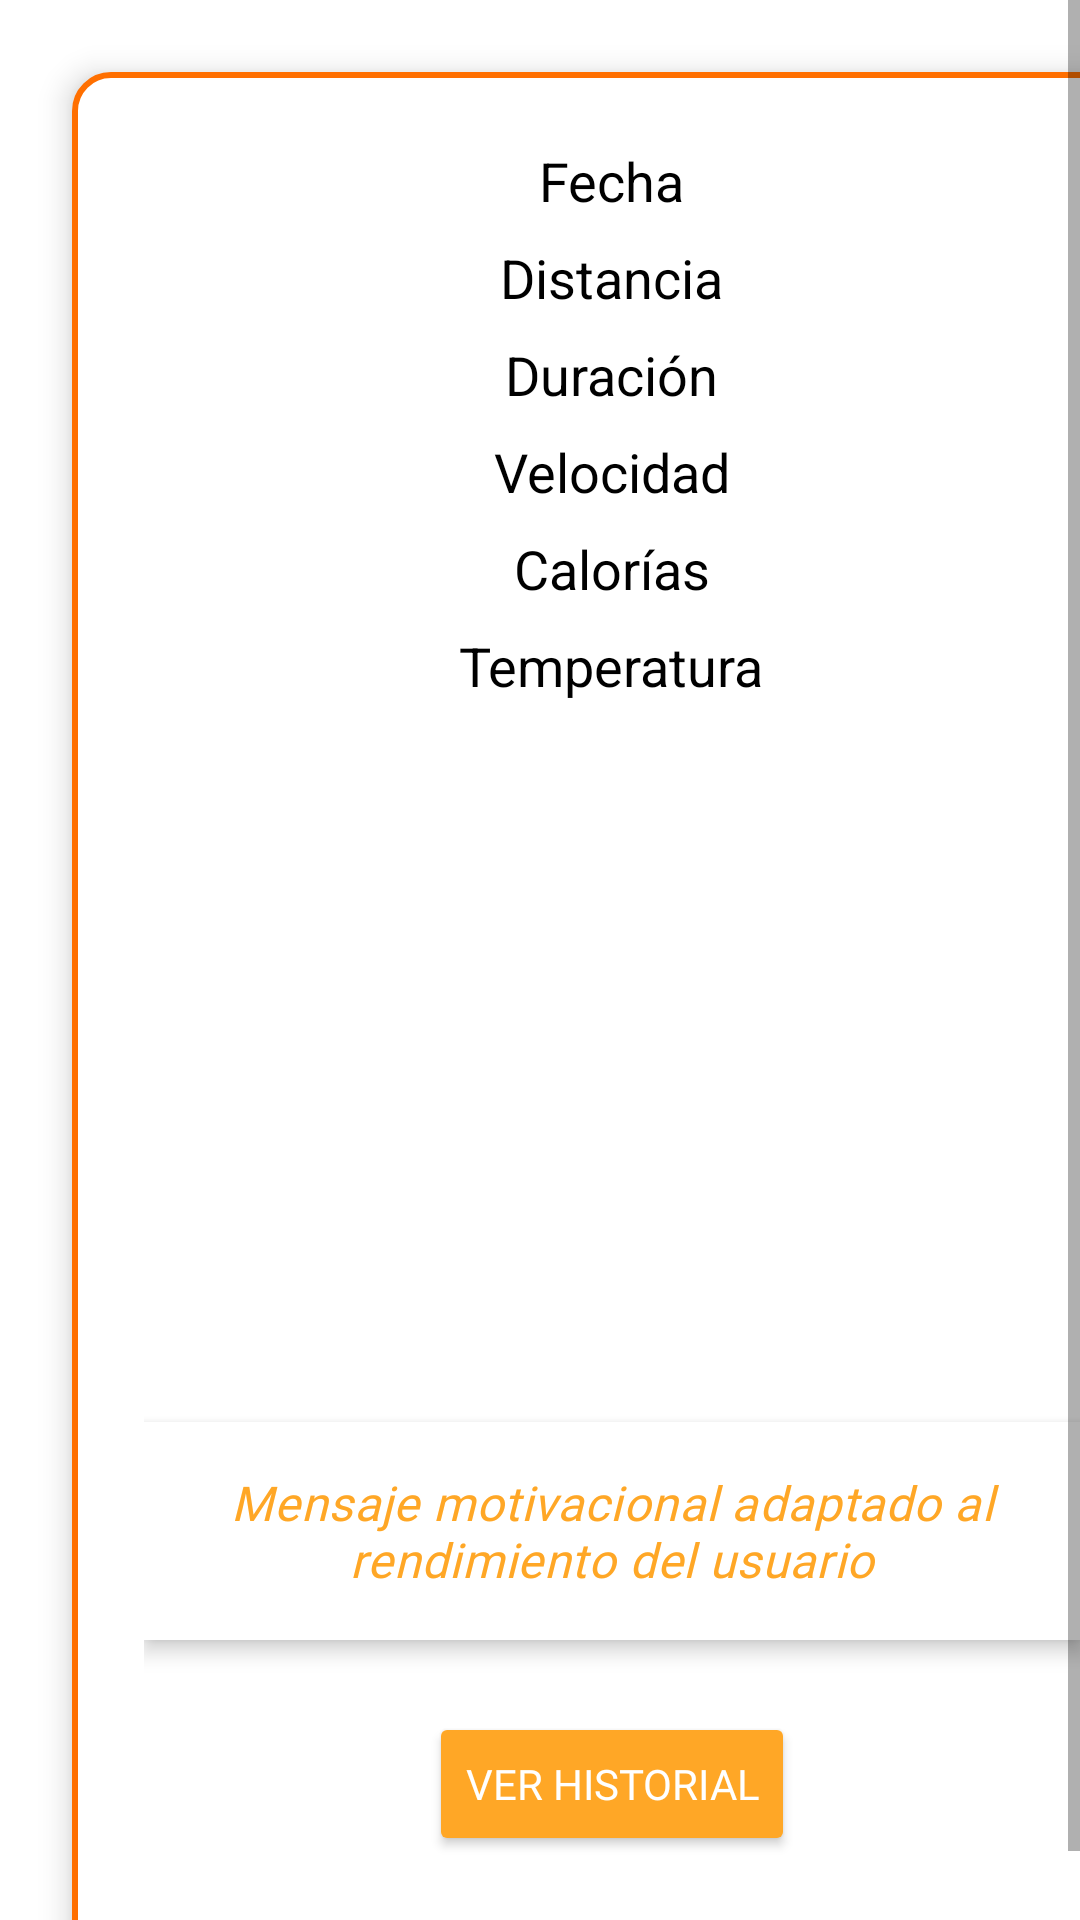

This screen was rendered from an Android layout file. Write that file and the resources it references.
<!-- AndroidManifest.xml: application theme Theme.RunnerS -->
<!-- res/layout/activity_race_summary.xml -->
<?xml version="1.0" encoding="utf-8"?>
<ScrollView xmlns:android="http://schemas.android.com/apk/res/android"
    android:layout_width="match_parent"
    android:layout_height="match_parent"
    android:background="@drawable/login_background"
    android:fillViewport="true">

    <LinearLayout
        android:layout_width="match_parent"
        android:layout_height="wrap_content"
        android:layout_margin="24dp"
        android:orientation="vertical"
        android:background="@drawable/rounded_orange_border"
        android:padding="24dp"
        android:gravity="center_horizontal"
        android:elevation="6dp">

        <TextView
            android:id="@+id/tvDate"
            android:layout_width="wrap_content"
            android:layout_height="wrap_content"
            android:text="Fecha"
            android:textSize="18sp"
            android:textColor="@android:color/black"
            android:layout_marginBottom="8dp" />

        <TextView
            android:id="@+id/tvDistance"
            android:layout_width="wrap_content"
            android:layout_height="wrap_content"
            android:text="Distancia"
            android:textSize="18sp"
            android:textColor="@android:color/black"
            android:layout_marginBottom="8dp" />

        <TextView
            android:id="@+id/tvDuration"
            android:layout_width="wrap_content"
            android:layout_height="wrap_content"
            android:text="Duración"
            android:textSize="18sp"
            android:textColor="@android:color/black"
            android:layout_marginBottom="8dp" />

        <TextView
            android:id="@+id/tvSpeed"
            android:layout_width="wrap_content"
            android:layout_height="wrap_content"
            android:text="Velocidad"
            android:textSize="18sp"
            android:textColor="@android:color/black"
            android:layout_marginBottom="8dp" />

        <TextView
            android:id="@+id/tvCalories"
            android:layout_width="wrap_content"
            android:layout_height="wrap_content"
            android:text="Calorías"
            android:textSize="18sp"
            android:textColor="@android:color/black"
            android:layout_marginBottom="8dp" />

        <TextView
            android:id="@+id/tvTemp"
            android:layout_width="wrap_content"
            android:layout_height="wrap_content"
            android:text="Temperatura"
            android:textSize="18sp"
            android:textColor="@android:color/black"
            android:layout_marginBottom="16dp" />

        <ImageView
            android:id="@+id/ivMap"
            android:layout_width="match_parent"
            android:layout_height="200dp"
            android:scaleType="centerCrop"
            android:background="@drawable/rounded_map_bg"
            android:contentDescription="Mapa del recorrido"
            android:layout_marginBottom="16dp" />

        <TextView
            android:id="@+id/tvFeedback"
            android:layout_width="match_parent"
            android:layout_height="wrap_content"
            android:text="Mensaje motivacional adaptado al rendimiento del usuario"
            android:textSize="16sp"
            android:textColor="@color/accent_orange"
            android:background="@android:color/white"
            android:padding="16dp"
            android:textStyle="italic"
            android:fontFamily="@font/montserrat_bold"
            android:layout_marginTop="8dp"
            android:layout_marginBottom="8dp"
            android:elevation="4dp"
            android:letterSpacing="0.02"
            android:textAlignment="center"/>


        <Button
            android:id="@+id/btnGoToHistory"
            android:layout_width="wrap_content"
            android:layout_height="wrap_content"
            android:text="Ver historial"
            android:textColor="@android:color/white"
            android:backgroundTint="@color/accent_orange"
            android:fontFamily="@font/montserrat_bold"
            android:padding="12dp"
            android:layout_marginTop="16dp"
            android:layout_gravity="center_horizontal"
            />

    </LinearLayout>
</ScrollView>
<!-- resources referenced by this layout -->
<resources>
  <color name="accent_orange">#FFA726</color>
  <!-- drawable rounded_orange_border (drawable) -->
  <?xml version="1.0" encoding="utf-8"?>
  <shape xmlns:android="http://schemas.android.com/apk/res/android"
      android:shape="rectangle">
      <solid android:color="@color/white" />
      <stroke
          android:width="2dp"
          android:color="@color/orange" />
      <corners android:radius="12dp" />
  </shape>
  <style name="Theme.RunnerS" parent="Theme.MaterialComponents.DayNight.NoActionBar">
          <item name="windowActionBar">false</item>
          <item name="windowNoTitle">true</item>
          <item name="colorPrimary">@color/orange</item>
          <item name="colorPrimaryVariant">@color/black</item>
          <item name="colorOnPrimary">@color/white</item>
          <item name="colorSecondary">@color/orange</item>
          <item name="colorSecondaryVariant">@color/black</item>
          <item name="colorOnSecondary">@color/white</item>
          <item name="android:windowBackground">@drawable/login_background</item>
  
      </style>
  <color name="white">#FFFFFF</color>
  <color name="orange">#FF6F00</color>
  <color name="black">#000000</color>
</resources>
